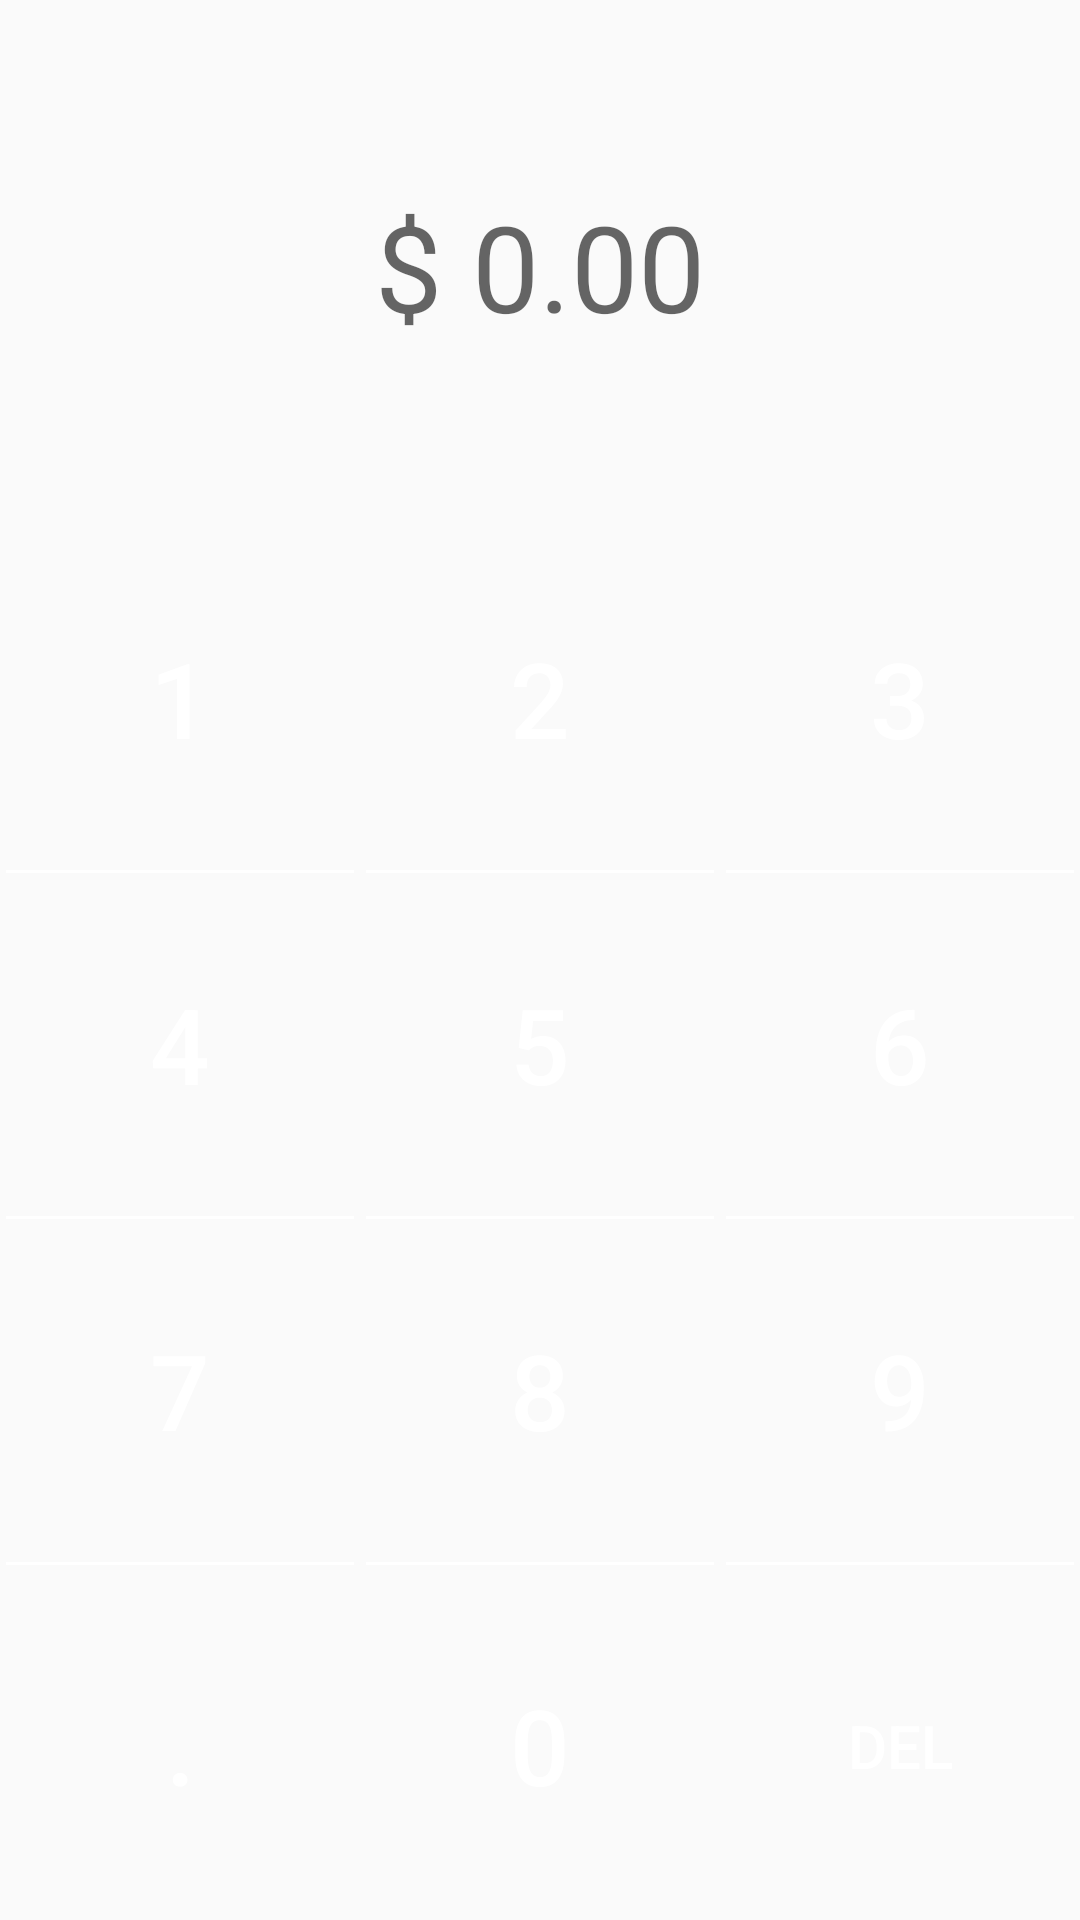

Layout XML and referenced resources for this Android screen:
<!-- AndroidManifest.xml: application theme Theme.AppCompat.Light.NoActionBar -->
<!-- res/layout/step1_tutorial.xml -->
<RelativeLayout xmlns:android="http://schemas.android.com/apk/res/android"
    android:layout_width="match_parent"
    android:layout_height="match_parent"
    android:layout_gravity="center"
    android:columnCount="3"
    android:orientation="horizontal" >

    <LinearLayout
        android:orientation="vertical"
        android:layout_width="wrap_content"
        android:layout_height="match_parent"
        android:gravity="center">

        <TextView
            android:layout_width="match_parent"
            android:layout_height="wrap_content"
            android:textAppearance="?android:attr/textAppearanceLarge"
            android:id="@+id/tvCostoTransaccion"
            android:hint="$ 0.00"
            android:gravity="center_vertical|center_horizontal"
            android:textSize="40dp"
            android:layout_weight="2"
            android:singleLine="true"
            android:textColor="@android:color/white" />

        <LinearLayout
            android:orientation="horizontal"
            android:layout_width="match_parent"
            android:layout_height="wrap_content"
            android:layout_weight="1">

            <Button android:text="1"
                android:layout_width="wrap_content"
                android:layout_height="match_parent"
                android:layout_weight="1"
                android:id="@+id/btn1"
                android:textSize="35dp"
                android:background="@android:color/transparent"
                android:textColor="@android:color/white" />

            <Button android:text="2"
                android:layout_width="wrap_content"
                android:layout_height="match_parent"
                android:layout_weight="1"
                android:id="@+id/btn2"
                android:textSize="35dp"
                android:background="@android:color/transparent"
                android:textColor="@android:color/white" />

            <Button android:text="3"
                android:layout_width="wrap_content"
                android:layout_height="match_parent"
                android:layout_weight="1"
                android:id="@+id/btn3"
                android:textSize="35dp"
                android:background="@android:color/transparent"
                android:textColor="@android:color/white" />
        </LinearLayout>

        <LinearLayout
            android:orientation="horizontal"
            android:layout_width="wrap_content"
            android:layout_height="wrap_content">

            <View
                android:layout_width="match_parent"
                android:layout_height="1dp"
                android:layout_weight="1"
                android:background="@android:color/white"
                android:layout_margin="2dp" />

            <View
                android:layout_width="match_parent"
                android:layout_height="1dp"
                android:layout_weight="1"
                android:background="@android:color/white"
                android:layout_margin="2dp" />

            <View
                android:layout_width="match_parent"
                android:layout_height="1dp"
                android:layout_weight="1"
                android:background="@android:color/white"
                android:layout_margin="2dp" />

        </LinearLayout>

        <LinearLayout
            android:orientation="horizontal"
            android:layout_width="match_parent"
            android:layout_height="wrap_content"
            android:layout_weight="1">

            <Button android:text="4"
                android:id="@+id/btn4"
                android:layout_width="wrap_content"
                android:layout_height="match_parent"
                android:layout_weight="1"
                android:textSize="35dp"
                android:background="@android:color/transparent"
                android:textColor="@android:color/white" />

            <Button android:text="5"
                android:id="@+id/btn5"
                android:layout_width="wrap_content"
                android:layout_height="match_parent"
                android:layout_weight="1"
                android:textSize="35dp"
                android:background="@android:color/transparent"
                android:textColor="@android:color/white" />

            <Button android:text="6"
                android:id="@+id/btn6"
                android:layout_width="wrap_content"
                android:layout_height="match_parent"
                android:layout_weight="1"
                android:textSize="35dp"
                android:background="@android:color/transparent"
                android:textColor="@android:color/white" />
        </LinearLayout>

        <LinearLayout
            android:orientation="horizontal"
            android:layout_width="wrap_content"
            android:layout_height="wrap_content">

            <View
                android:layout_width="match_parent"
                android:layout_height="1dp"
                android:layout_weight="1"
                android:background="@android:color/white"
                android:layout_margin="2dp" />

            <View
                android:layout_width="match_parent"
                android:layout_height="1dp"
                android:layout_weight="1"
                android:background="@android:color/white"
                android:layout_margin="2dp" />

            <View
                android:layout_width="match_parent"
                android:layout_height="1dp"
                android:layout_weight="1"
                android:background="@android:color/white"
                android:layout_margin="2dp" />

        </LinearLayout>

        <LinearLayout
            android:orientation="horizontal"
            android:layout_width="match_parent"
            android:layout_height="wrap_content"
            android:layout_weight="1">

            <Button android:text="7"
                android:layout_width="wrap_content"
                android:layout_height="match_parent"
                android:layout_weight="1"
                android:id="@+id/btn7"
                android:textSize="35dp"
                android:background="@android:color/transparent"
                android:textColor="@android:color/white" />

            <Button android:text="8"
                android:layout_width="wrap_content"
                android:layout_height="match_parent"
                android:layout_weight="1"
                android:id="@+id/btn8"
                android:textSize="35dp"
                android:background="@android:color/transparent"
                android:textColor="@android:color/white" />

            <Button android:text="9"
                android:layout_width="wrap_content"
                android:layout_height="match_parent"
                android:layout_weight="1"
                android:id="@+id/btn9"
                android:textSize="35dp"
                android:background="@android:color/transparent"
                android:textColor="@android:color/white" />
        </LinearLayout>

        <LinearLayout
            android:orientation="horizontal"
            android:layout_width="wrap_content"
            android:layout_height="wrap_content">

            <View
                android:layout_width="match_parent"
                android:layout_height="1dp"
                android:layout_weight="1"
                android:background="@android:color/white"
                android:layout_margin="2dp" />

            <View
                android:layout_width="match_parent"
                android:layout_height="1dp"
                android:layout_weight="1"
                android:background="@android:color/white"
                android:layout_margin="2dp" />

            <View
                android:layout_width="match_parent"
                android:layout_height="1dp"
                android:layout_weight="1"
                android:background="@android:color/white"
                android:layout_margin="2dp" />

        </LinearLayout>

        <LinearLayout
            android:orientation="horizontal"
            android:layout_width="match_parent"
            android:layout_height="wrap_content"
            android:layout_weight="1">

            <Button android:text="@string/punto"
                android:layout_width="wrap_content"
                android:layout_height="match_parent"
                android:layout_weight="1"
                android:id="@+id/btnPunto"
                android:textSize="35dp"
                android:background="@android:color/transparent"
                android:textColor="@android:color/white" />

            <Button android:text="0"
                android:layout_width="wrap_content"
                android:layout_height="match_parent"
                android:layout_weight="1"
                android:id="@+id/btnZero"
                android:textSize="35dp"
                android:background="@android:color/transparent"
                android:textColor="@android:color/white" />

            <Button android:text="@string/borrar"
                android:layout_width="wrap_content"
                android:layout_height="match_parent"
                android:layout_weight="1"
                android:id="@+id/btnDel"
                android:textSize="20dp"
                android:background="@android:color/transparent"
                android:textColor="@android:color/white" />
        </LinearLayout>

    </LinearLayout>

</RelativeLayout>
<!-- resources referenced by this layout -->
<resources>
  <string name="borrar">DEL</string>
  <string name="punto">.</string>
</resources>
